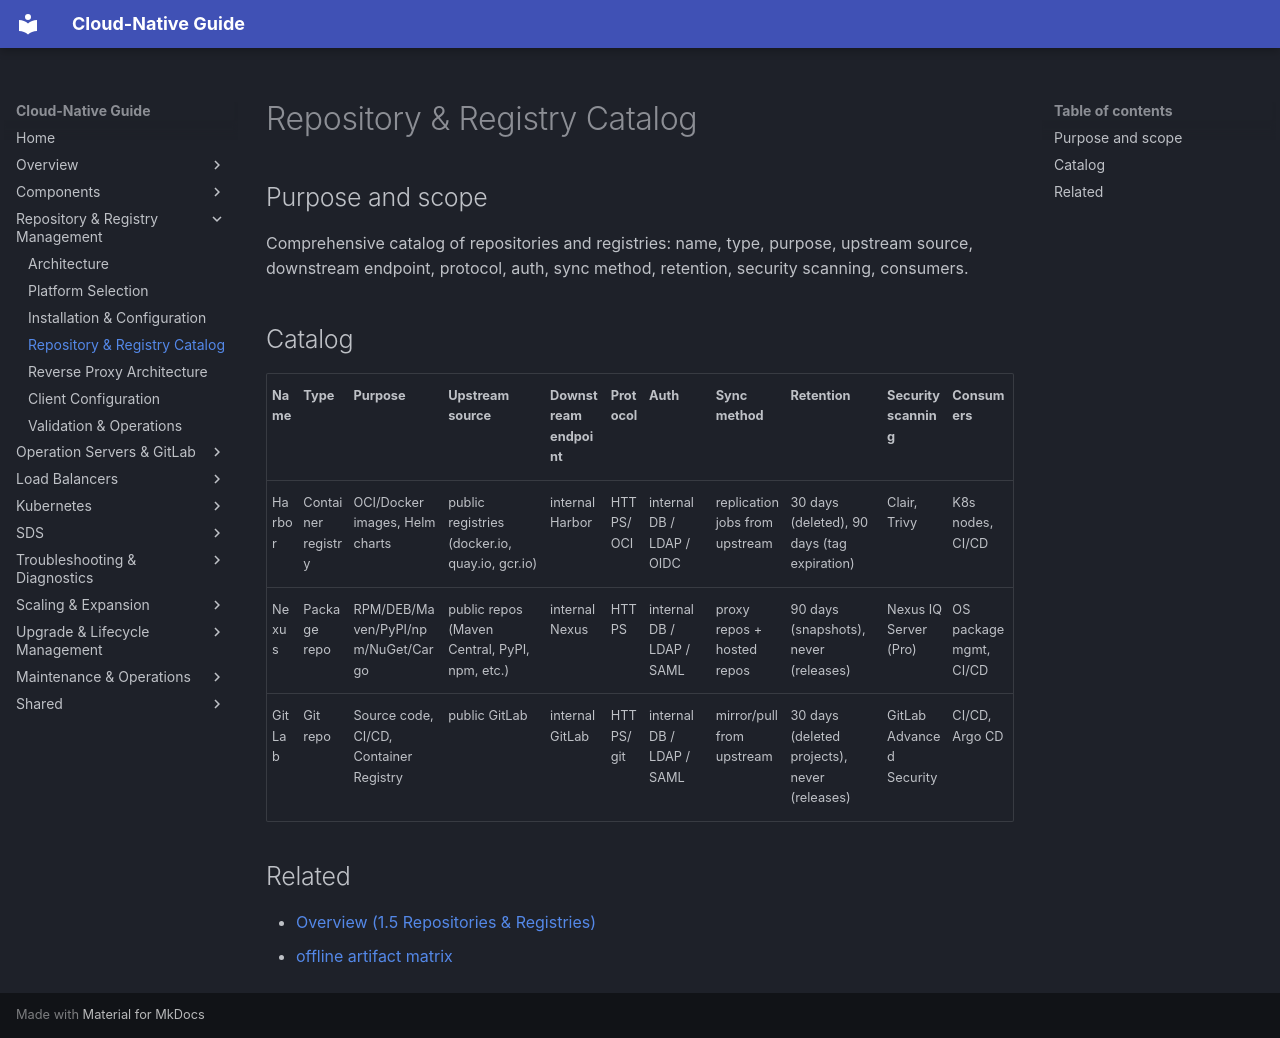

repository: DavoudTeimouri/cloud-native-guide · page: 03-repository-registry/3.4-repository-catalog/index.html · generator: mkdocs

# Repository & Registry Catalog

## Purpose and scope

Comprehensive catalog of repositories and registries: name, type, purpose, upstream source, downstream endpoint, protocol, auth, sync method, retention, security scanning, consumers.

## Catalog

| Name | Type | Purpose | Upstream source | Downstream endpoint | Protocol | Auth | Sync method | Retention | Security scanning | Consumers |
| --- | --- | --- | --- | --- | --- | --- | --- | --- | --- | --- |
| Harbor | Container registry | OCI/Docker images, Helm charts | public registries (docker.io, quay.io, gcr.io) | internal Harbor | HTTPS/OCI | internal DB / LDAP / OIDC | replication jobs from upstream | 30 days (deleted), 90 days (tag expiration) | Clair, Trivy | K8s nodes, CI/CD |
| Nexus | Package repo | RPM/DEB/Maven/PyPI/npm/NuGet/Cargo | public repos (Maven Central, PyPI, npm, etc.) | internal Nexus | HTTPS | internal DB / LDAP / SAML | proxy repos + hosted repos | 90 days (snapshots), never (releases) | Nexus IQ Server (Pro) | OS package mgmt, CI/CD |
| GitLab | Git repo | Source code, CI/CD, Container Registry | public GitLab | internal GitLab | HTTPS/git | internal DB / LDAP / SAML | mirror/pull from upstream | 30 days (deleted projects), never (releases) | GitLab Advanced Security | CI/CD, Argo CD |

## Related

- [Overview (1.5 Repositories & Registries)](../01-overview-and-architecture/1.6-repositories-and-registries.md)
- [offline artifact matrix](../shared/matrices/version-matrix/index.md)
